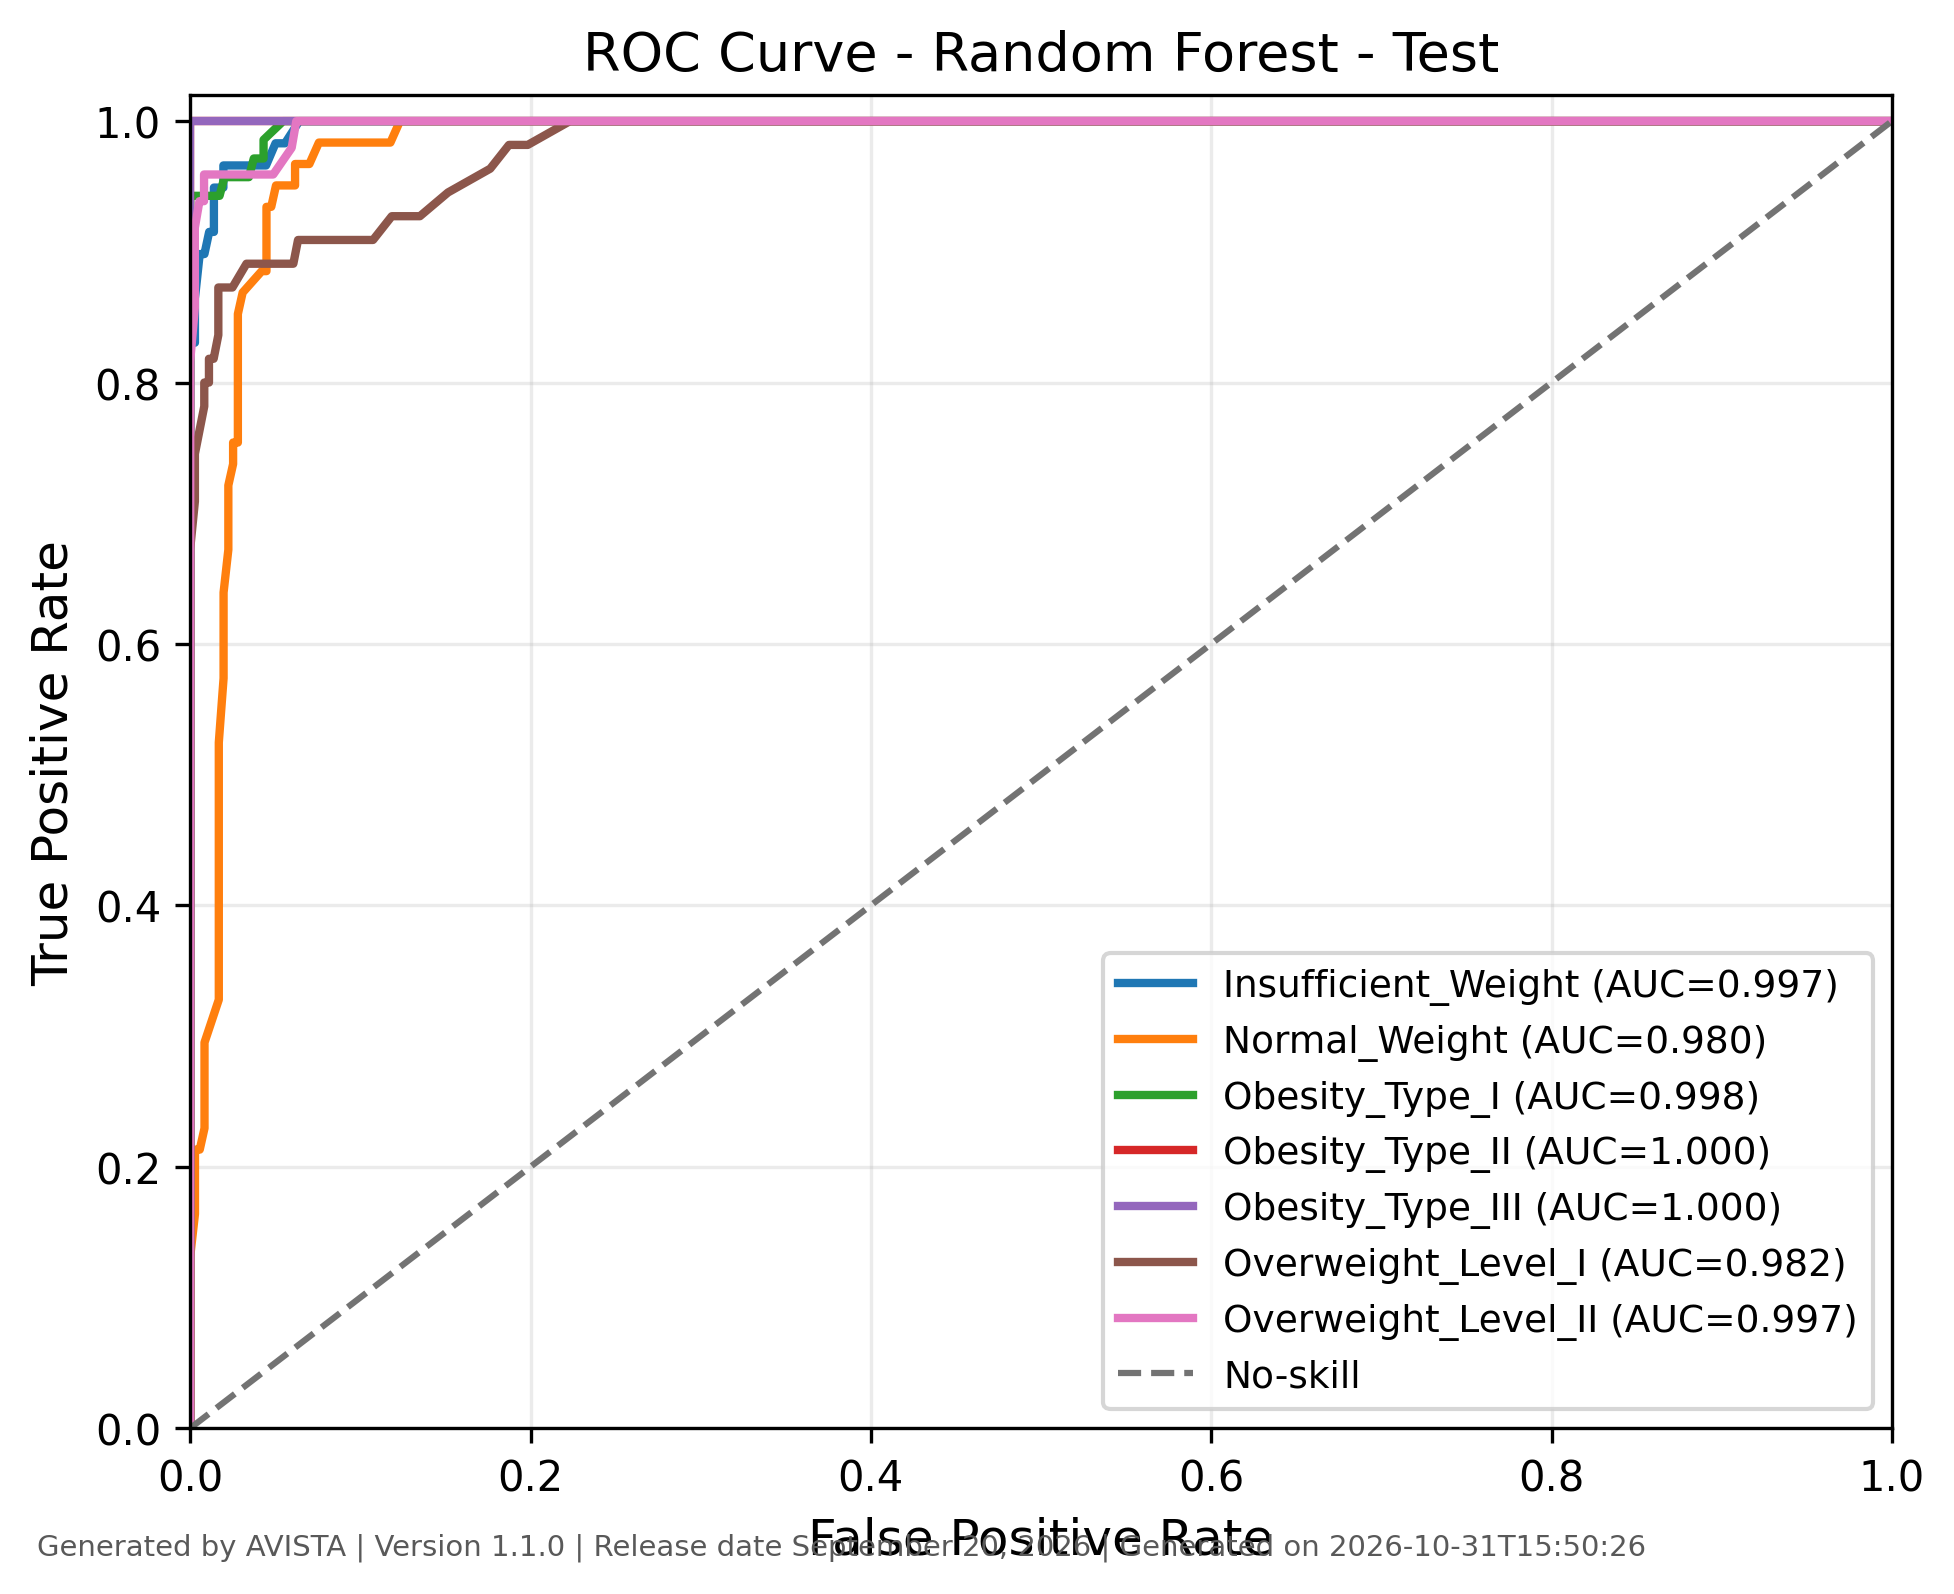

The table this chart was drawn from, first rows:
class, fpr, tpr, threshold, auc, generated_by, version, generated_on
Insufficient_Weight, 0.0, 0.0, inf, 0.997, AVISTA, 1.1.0, 2026-10-31T15:50:26
Insufficient_Weight, 0.0, 0.1186, 0.99, 0.997, AVISTA, 1.1.0, 2026-10-31T15:50:26
Insufficient_Weight, 0.0, 0.1864, 0.98, 0.997, AVISTA, 1.1.0, 2026-10-31T15:50:26
Insufficient_Weight, 0.0, 0.2881, 0.96, 0.997, AVISTA, 1.1.0, 2026-10-31T15:50:26
Insufficient_Weight, 0.0, 0.322, 0.95, 0.997, AVISTA, 1.1.0, 2026-10-31T15:50:26
Insufficient_Weight, 0.0, 0.3729, 0.94, 0.997, AVISTA, 1.1.0, 2026-10-31T15:50:26
Insufficient_Weight, 0.0, 0.4407, 0.93, 0.997, AVISTA, 1.1.0, 2026-10-31T15:50:26
Insufficient_Weight, 0.0, 0.4746, 0.91, 0.997, AVISTA, 1.1.0, 2026-10-31T15:50:26
Insufficient_Weight, 0.0, 0.4915, 0.9, 0.997, AVISTA, 1.1.0, 2026-10-31T15:50:26
Insufficient_Weight, 0.0, 0.5254, 0.89, 0.997, AVISTA, 1.1.0, 2026-10-31T15:50:26
Insufficient_Weight, 0.0, 0.5763, 0.88, 0.997, AVISTA, 1.1.0, 2026-10-31T15:50:26
Insufficient_Weight, 0.0, 0.6102, 0.87, 0.997, AVISTA, 1.1.0, 2026-10-31T15:50:26
Insufficient_Weight, 0.0, 0.6271, 0.84, 0.997, AVISTA, 1.1.0, 2026-10-31T15:50:26
Insufficient_Weight, 0.0, 0.7288, 0.75, 0.997, AVISTA, 1.1.0, 2026-10-31T15:50:26
Insufficient_Weight, 0.0, 0.8305, 0.63, 0.997, AVISTA, 1.1.0, 2026-10-31T15:50:26
Insufficient_Weight, 0.002786, 0.8305, 0.52, 0.997, AVISTA, 1.1.0, 2026-10-31T15:50:26
Insufficient_Weight, 0.002786, 0.8644, 0.45, 0.997, AVISTA, 1.1.0, 2026-10-31T15:50:26
Insufficient_Weight, 0.005571, 0.8983, 0.44, 0.997, AVISTA, 1.1.0, 2026-10-31T15:50:26
Insufficient_Weight, 0.008357, 0.8983, 0.4, 0.997, AVISTA, 1.1.0, 2026-10-31T15:50:26
Insufficient_Weight, 0.01114, 0.9153, 0.38, 0.997, AVISTA, 1.1.0, 2026-10-31T15:50:26
Insufficient_Weight, 0.01393, 0.9153, 0.37, 0.997, AVISTA, 1.1.0, 2026-10-31T15:50:26
Insufficient_Weight, 0.01393, 0.9492, 0.35, 0.997, AVISTA, 1.1.0, 2026-10-31T15:50:26
Insufficient_Weight, 0.0195, 0.9492, 0.26, 0.997, AVISTA, 1.1.0, 2026-10-31T15:50:26
Insufficient_Weight, 0.0195, 0.9661, 0.25, 0.997, AVISTA, 1.1.0, 2026-10-31T15:50:26
Insufficient_Weight, 0.02786, 0.9661, 0.21, 0.997, AVISTA, 1.1.0, 2026-10-31T15:50:26
Insufficient_Weight, 0.03621, 0.9661, 0.18, 0.997, AVISTA, 1.1.0, 2026-10-31T15:50:26
Insufficient_Weight, 0.04457, 0.9661, 0.17, 0.997, AVISTA, 1.1.0, 2026-10-31T15:50:26
Insufficient_Weight, 0.05014, 0.9831, 0.16, 0.997, AVISTA, 1.1.0, 2026-10-31T15:50:26
Insufficient_Weight, 0.05571, 0.9831, 0.14, 0.997, AVISTA, 1.1.0, 2026-10-31T15:50:26
Insufficient_Weight, 0.06407, 1.0, 0.13, 0.997, AVISTA, 1.1.0, 2026-10-31T15:50:26
Insufficient_Weight, 0.07521, 1.0, 0.12, 0.997, AVISTA, 1.1.0, 2026-10-31T15:50:26
Insufficient_Weight, 0.08914, 1.0, 0.11, 0.997, AVISTA, 1.1.0, 2026-10-31T15:50:26
Insufficient_Weight, 0.09471, 1.0, 0.1, 0.997, AVISTA, 1.1.0, 2026-10-31T15:50:26
Insufficient_Weight, 0.1086, 1.0, 0.09, 0.997, AVISTA, 1.1.0, 2026-10-31T15:50:26
Insufficient_Weight, 0.1253, 1.0, 0.08, 0.997, AVISTA, 1.1.0, 2026-10-31T15:50:26
Insufficient_Weight, 0.1393, 1.0, 0.07, 0.997, AVISTA, 1.1.0, 2026-10-31T15:50:26
Insufficient_Weight, 0.1616, 1.0, 0.06, 0.997, AVISTA, 1.1.0, 2026-10-31T15:50:26
Insufficient_Weight, 0.1755, 1.0, 0.05, 0.997, AVISTA, 1.1.0, 2026-10-31T15:50:26
Insufficient_Weight, 0.2089, 1.0, 0.04, 0.997, AVISTA, 1.1.0, 2026-10-31T15:50:26
Insufficient_Weight, 0.2591, 1.0, 0.03, 0.997, AVISTA, 1.1.0, 2026-10-31T15:50:26
Insufficient_Weight, 0.2981, 1.0, 0.02, 0.997, AVISTA, 1.1.0, 2026-10-31T15:50:26
Insufficient_Weight, 0.415, 1.0, 0.01, 0.997, AVISTA, 1.1.0, 2026-10-31T15:50:26
Insufficient_Weight, 1.0, 1.0, 0.0, 0.997, AVISTA, 1.1.0, 2026-10-31T15:50:26
Normal_Weight, 0.0, 0.0, inf, 0.9796, AVISTA, 1.1.0, 2026-10-31T15:50:26
Normal_Weight, 0.0, 0.01639, 0.86, 0.9796, AVISTA, 1.1.0, 2026-10-31T15:50:26
Normal_Weight, 0.0, 0.04918, 0.75, 0.9796, AVISTA, 1.1.0, 2026-10-31T15:50:26
Normal_Weight, 0.0, 0.1148, 0.73, 0.9796, AVISTA, 1.1.0, 2026-10-31T15:50:26
Normal_Weight, 0.0, 0.1311, 0.72, 0.9796, AVISTA, 1.1.0, 2026-10-31T15:50:26
Normal_Weight, 0.002801, 0.1639, 0.71, 0.9796, AVISTA, 1.1.0, 2026-10-31T15:50:26
Normal_Weight, 0.002801, 0.1967, 0.7, 0.9796, AVISTA, 1.1.0, 2026-10-31T15:50:26
Normal_Weight, 0.002801, 0.2131, 0.68, 0.9796, AVISTA, 1.1.0, 2026-10-31T15:50:26
Normal_Weight, 0.005602, 0.2131, 0.67, 0.9796, AVISTA, 1.1.0, 2026-10-31T15:50:26
Normal_Weight, 0.008403, 0.2295, 0.66, 0.9796, AVISTA, 1.1.0, 2026-10-31T15:50:26
Normal_Weight, 0.008403, 0.2459, 0.64, 0.9796, AVISTA, 1.1.0, 2026-10-31T15:50:26
Normal_Weight, 0.008403, 0.2787, 0.63, 0.9796, AVISTA, 1.1.0, 2026-10-31T15:50:26
Normal_Weight, 0.008403, 0.2951, 0.61, 0.9796, AVISTA, 1.1.0, 2026-10-31T15:50:26
Normal_Weight, 0.01681, 0.3279, 0.6, 0.9796, AVISTA, 1.1.0, 2026-10-31T15:50:26
Normal_Weight, 0.01681, 0.3443, 0.59, 0.9796, AVISTA, 1.1.0, 2026-10-31T15:50:26
Normal_Weight, 0.01681, 0.4262, 0.58, 0.9796, AVISTA, 1.1.0, 2026-10-31T15:50:26
Normal_Weight, 0.01681, 0.4754, 0.57, 0.9796, AVISTA, 1.1.0, 2026-10-31T15:50:26
... 235 more rows
